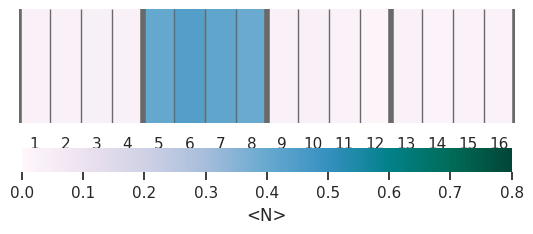

Reproduce this figure in Python.
import matplotlib
import numpy as np;
#matplotlib.use('Agg')
import matplotlib.pyplot as plt
from pylab import *
from scipy import stats
from scipy.optimize import curve_fit
import seaborn as sns; sns.set()

#data_Sxe:
data=[[0.032140],
[0.030747],
[0.036591],
[0.028444],
[0.403696],
[0.437729],
[0.416554],
[0.394815],
[0.033245],
[0.040269],
[0.025550],
[0.018386],
[0.029891],
[0.019200],
[0.027118],
[0.025624]]
"""
#data_Sent:
data=[[0.000224],
[0.000211],
[0.000225],
[0.000126],
[0.175656],
[0.202968],
[0.193706],
[0.181722],
[0.101337],
[0.212285],
[0.165999],
[0.147534],
[0.210366],
[0.193470],
[0.088930],
[0.125242]]
"""
data = np.transpose(data)
fig = plt.figure()
subplots_adjust(left=None, bottom=None, right=None, top=0.45, wspace=None,hspace=0.2)
x=['1','2','3','4','5','6','7','8','9','10','11','12','13','14','15','16']
label=['']
ax=sns.heatmap(data,cmap=plt.cm.get_cmap('PuBuGn'),cbar_kws={"orientation":"horizontal",'label': '<N>'},vmin=0, vmax=0.8)
ax.set_yticklabels(label, minor=False)
#ax.set_xlabel('Lattice site number',fontsize=10)
#ax.set_aspect('equal','box-forced')
ax.set_xticklabels(x)

#SxE heat map lines:
ax.vlines(np.arange(0,17,4), *ax.get_xlim(), color='dimgray',linewidth=4)
ax.vlines(np.arange(0,17,1), *ax.get_xlim(), color='dimgray',linewidth=1)
"""
#Sent heat map lines:
ax.vlines([0,4,16], *ax.get_xlim(), color='dimgray',linewidth=4)
ax.vlines(np.arange(0,16,1), *ax.get_xlim(), color='dimgray',linewidth=1)
"""
plt.savefig("heatxE_paper.svg",bbox_inches='tight')
plt.show()
